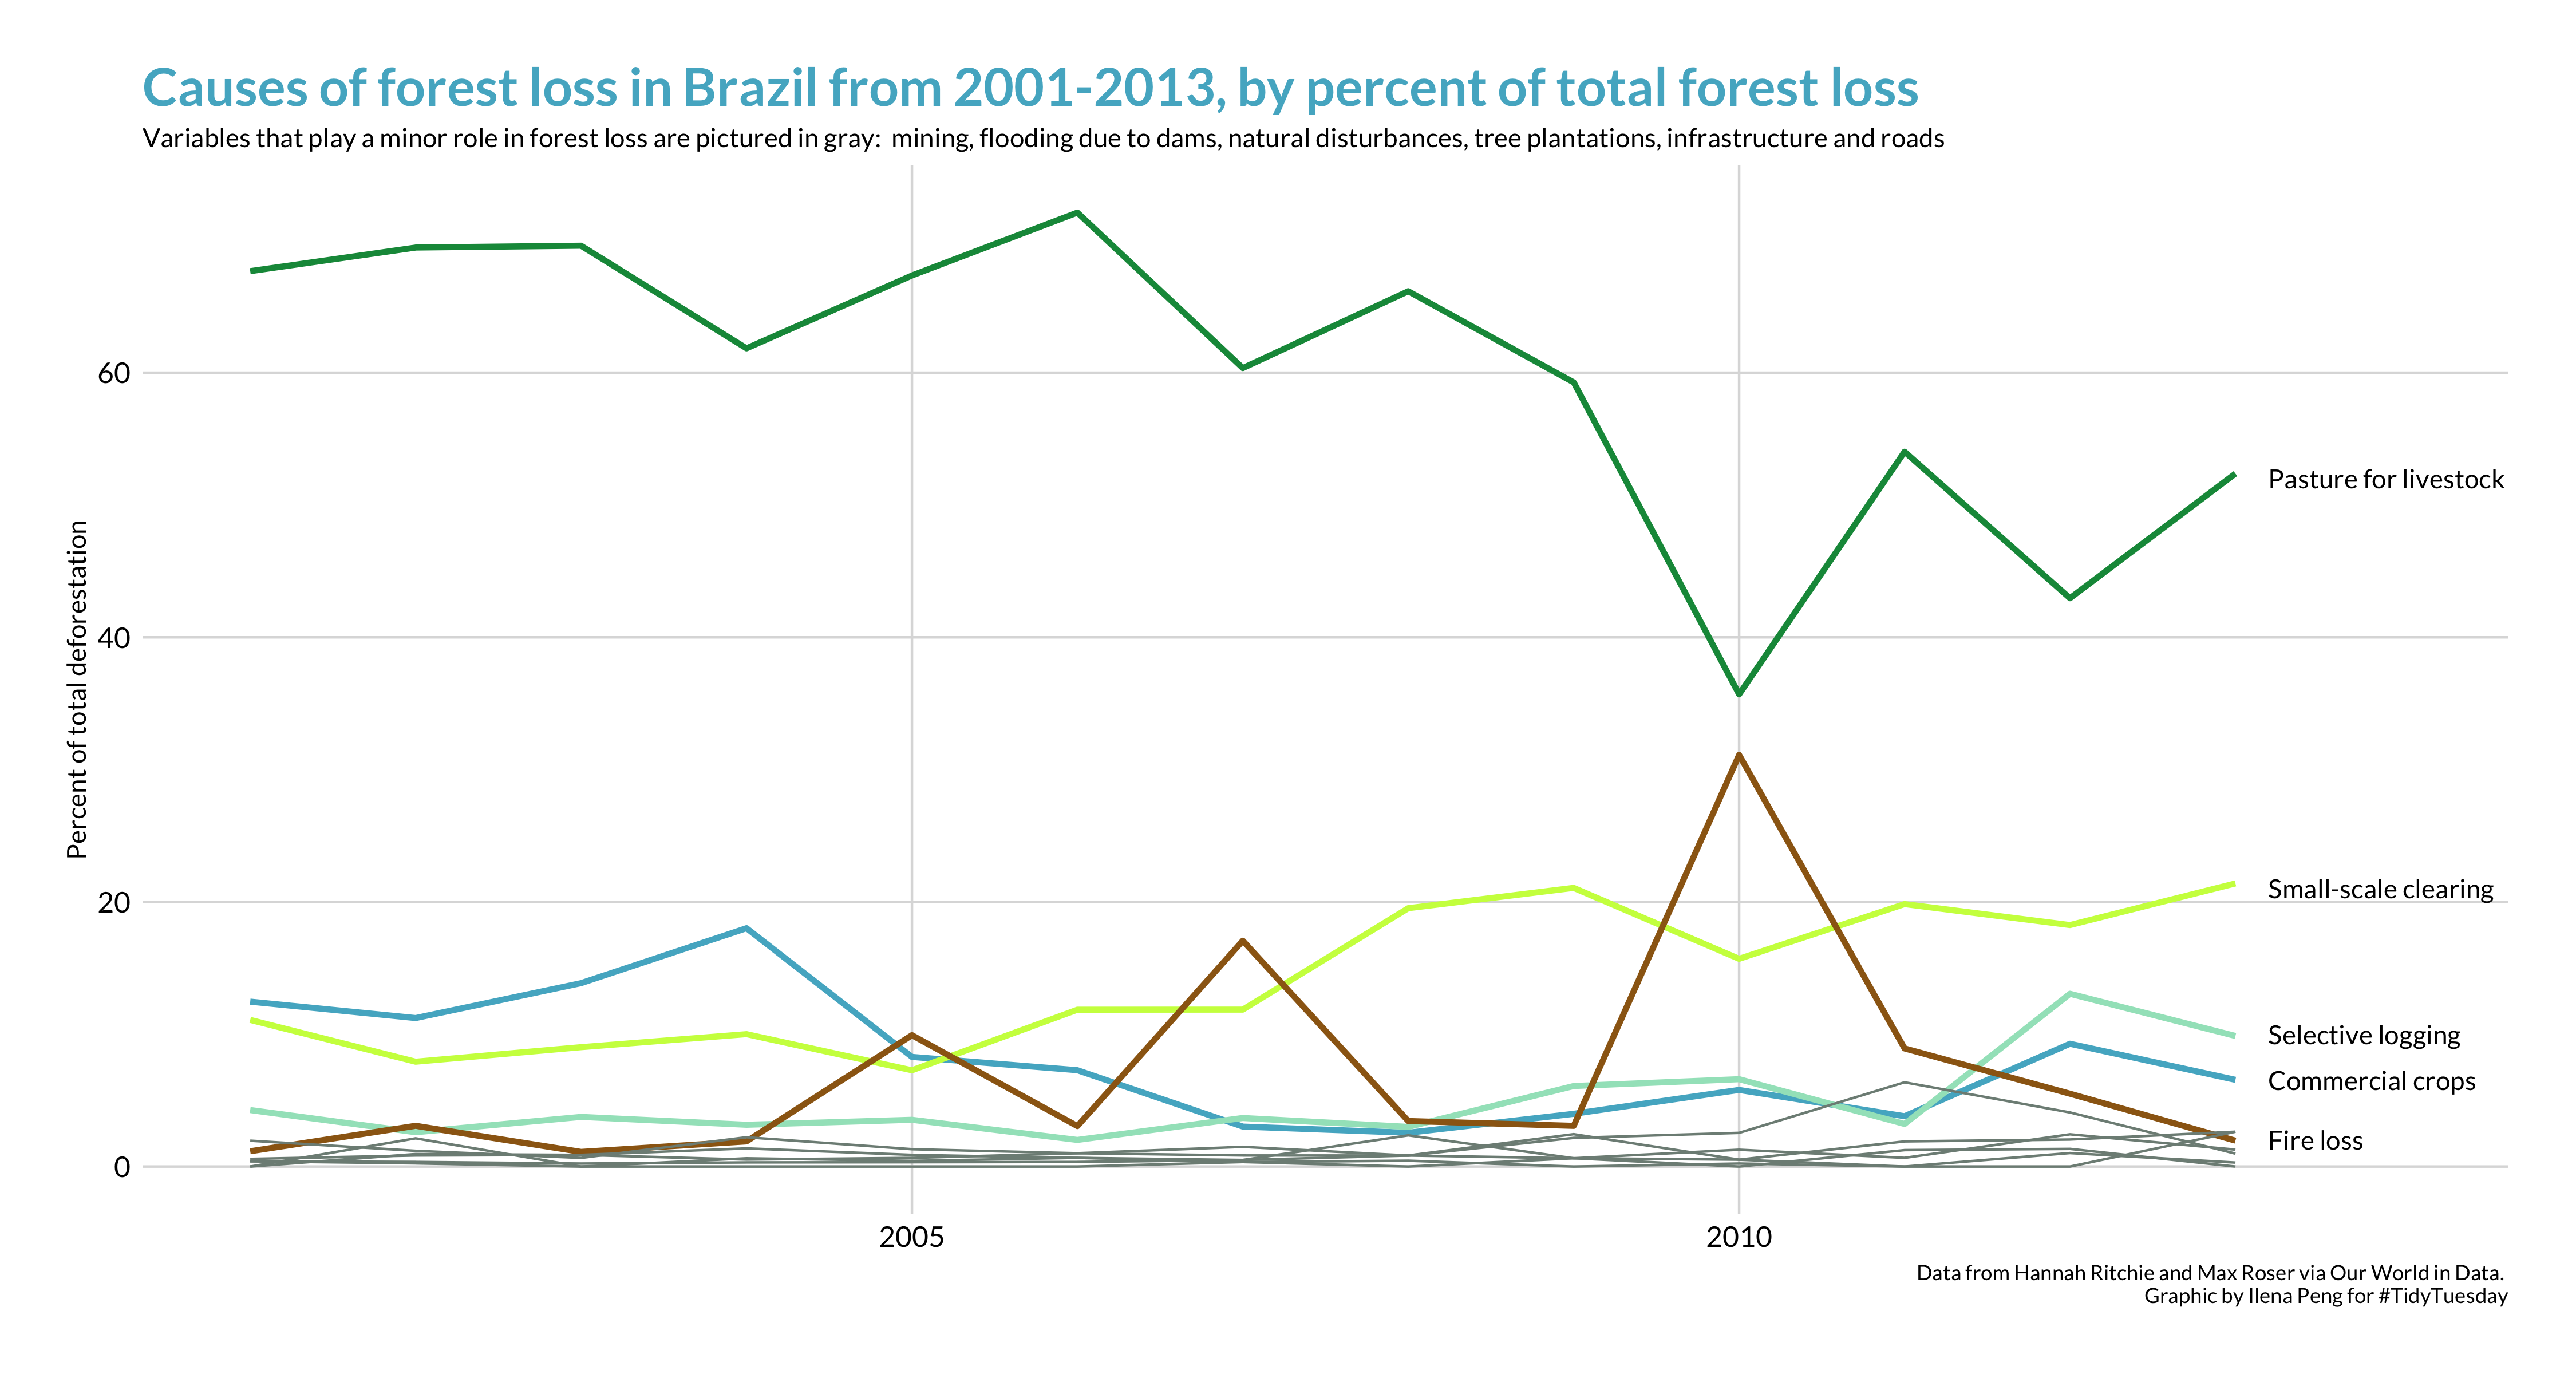

Write R code to recreate this figure.
library(tidyverse)
library(extrafont)
library(RColorBrewer)
library(ggtext)

brazil_loss <- readr::read_csv('https://raw.githubusercontent.com/rfordatascience/tidytuesday/master/data/2021/2021-04-06/brazil_loss.csv')

#Create total variable
brazil_loss$total=brazil_loss$commercial_crops + brazil_loss$flooding_due_to_dams + brazil_loss$natural_disturbances + brazil_loss$pasture + brazil_loss$selective_logging + brazil_loss$fire + brazil_loss$mining + brazil_loss$other_infrastructure + brazil_loss$roads + brazil_loss$tree_plantations_including_palm + brazil_loss$small_scale_clearing

#Create percent variables
brazil_loss$commercial_crops_pct = (brazil_loss$commercial_crops/brazil_loss$total)*100
brazil_loss$flooding_pct = (brazil_loss$flooding_due_to_dams/brazil_loss$total)*100
brazil_loss$natural_disturbances_pct = (brazil_loss$natural_disturbances/brazil_loss$total)*100
brazil_loss$pasture_pct = (brazil_loss$pasture/brazil_loss$total)*100
brazil_loss$logging_pct = (brazil_loss$selective_logging/brazil_loss$total)*100
brazil_loss$fire_pct = (brazil_loss$fire/brazil_loss$total)*100
brazil_loss$mining_pct = (brazil_loss$mining/brazil_loss$total)*100
brazil_loss$infrastructure_pct = (brazil_loss$other_infrastructure/brazil_loss$total)*100
brazil_loss$roads_pct = (brazil_loss$roads/brazil_loss$total)*100
brazil_loss$tree_plantations_pct = (brazil_loss$tree_plantations_including_palm/brazil_loss$total)*100
brazil_loss$clearing_pct = (brazil_loss$small_scale_clearing/brazil_loss$total)*100

view(brazil_loss)

#Chart
plot <- ggplot(brazil_loss, aes(x=year)) +
  xlim(2001, 2014) +
  geom_line(aes(y=commercial_crops_pct), color="#53B3CB", size=1.2) +
  geom_line(aes(y=clearing_pct), color="#CBFF4D", size=1.2) +
  geom_line(aes(y=pasture_pct), color="#109648", size=1.2) +
  geom_line(aes(y=logging_pct), color="#A2E3C4", size=1.2) +
  geom_line(aes(y=fire_pct), color="#9C6615",size=1.2) +
  geom_line(aes(y=flooding_pct), color="#7E8D85") +
  geom_line(aes(y=natural_disturbances_pct), color="#7E8D85") +
  geom_line(aes(y=mining_pct), color="#7E8D85") +
  geom_line(aes(y=infrastructure_pct), color="#7E8D85") +
  geom_line(aes(y=roads_pct), color="#7E8D85") +
  geom_line(aes(y=tree_plantations_pct), color="#7E8D85") +
#Labels
  labs (title="Causes of forest loss in Brazil from 2001-2013, by percent of total forest loss",
        subtitle="Variables that play a minor role in forest loss are pictured in gray:  mining, flooding due to dams, natural disturbances, tree plantations, infrastructure and roads",
        caption ="Data from Hannah Ritchie and Max Roser via Our World in Data. \n Graphic by Ilena Peng for #TidyTuesday")+
  ylab("Percent of total deforestation") +
#Theme
  theme(
    text=element_text(family="Lato"),
    axis.text=element_text(color="black", size=12),
    axis.title.x=element_blank(),
    axis.ticks=element_blank(),
    panel.background = element_rect(fill="white"),
    panel.grid.major = element_line(color="#DCDCDC"),
    plot.title=element_text(size=22, face="bold", color="#53B3CB"),
    plot.margin= margin(1, 1, 1, 1, "cm")
  ) +
#Annotations
  annotate("text", x = 2013.2, y = 52, label = "Pasture for livestock", hjust = 0, family="Lato") +
  annotate("text", x = 2013.2, y = 21, label = "Small-scale clearing", hjust = 0, family="Lato") +
  annotate("text", x = 2013.2, y = 10, label = "Selective logging", hjust = 0, family="Lato") +
  annotate("text", x = 2013.2, y = 2, label = "Fire loss", hjust = 0, family="Lato") +
  annotate("text", x = 2013.2, y = 6.5, label = "Commercial crops", hjust = 0, family="Lato")
    
print(plot)

ggsave("w15_forests.png", width = 15, height = 8, units = "in")

